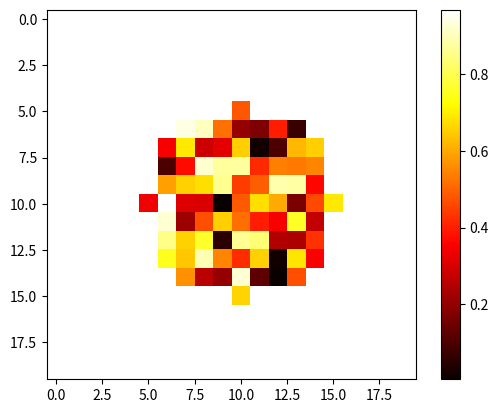

Python code for this plot:
import numpy as np
import matplotlib.pyplot as plt

# Define the dimensions of the rectangular domain
width = 20
height = 20

# Create an array to represent the rectangular domain
domain = np.zeros((height, width))

# Create a meshgrid for the domain
x = np.arange(0, width)
y = np.arange(0, height)
X, Y = np.meshgrid(x, y)

# Define the center and radius of the circle
center = (10, 10)
radius = 5

# Create an array to represent the circle
circle = ((X - center[0]) ** 2 + (Y - center[1]) ** 2) <= radius**2

# Combine the rectangular domain and the circle
geometry = np.logical_or(domain, circle)

# Create some random data for the heatmap
data = np.random.rand(height, width)

# Apply the geometry mask to the data
data_on_geometry = np.where(geometry, data, np.nan)

# Plot the heatmap on the geometry
plt.imshow(data_on_geometry, cmap="hot", interpolation="nearest")

# Add a colorbar for reference
plt.colorbar()

plt.show()
